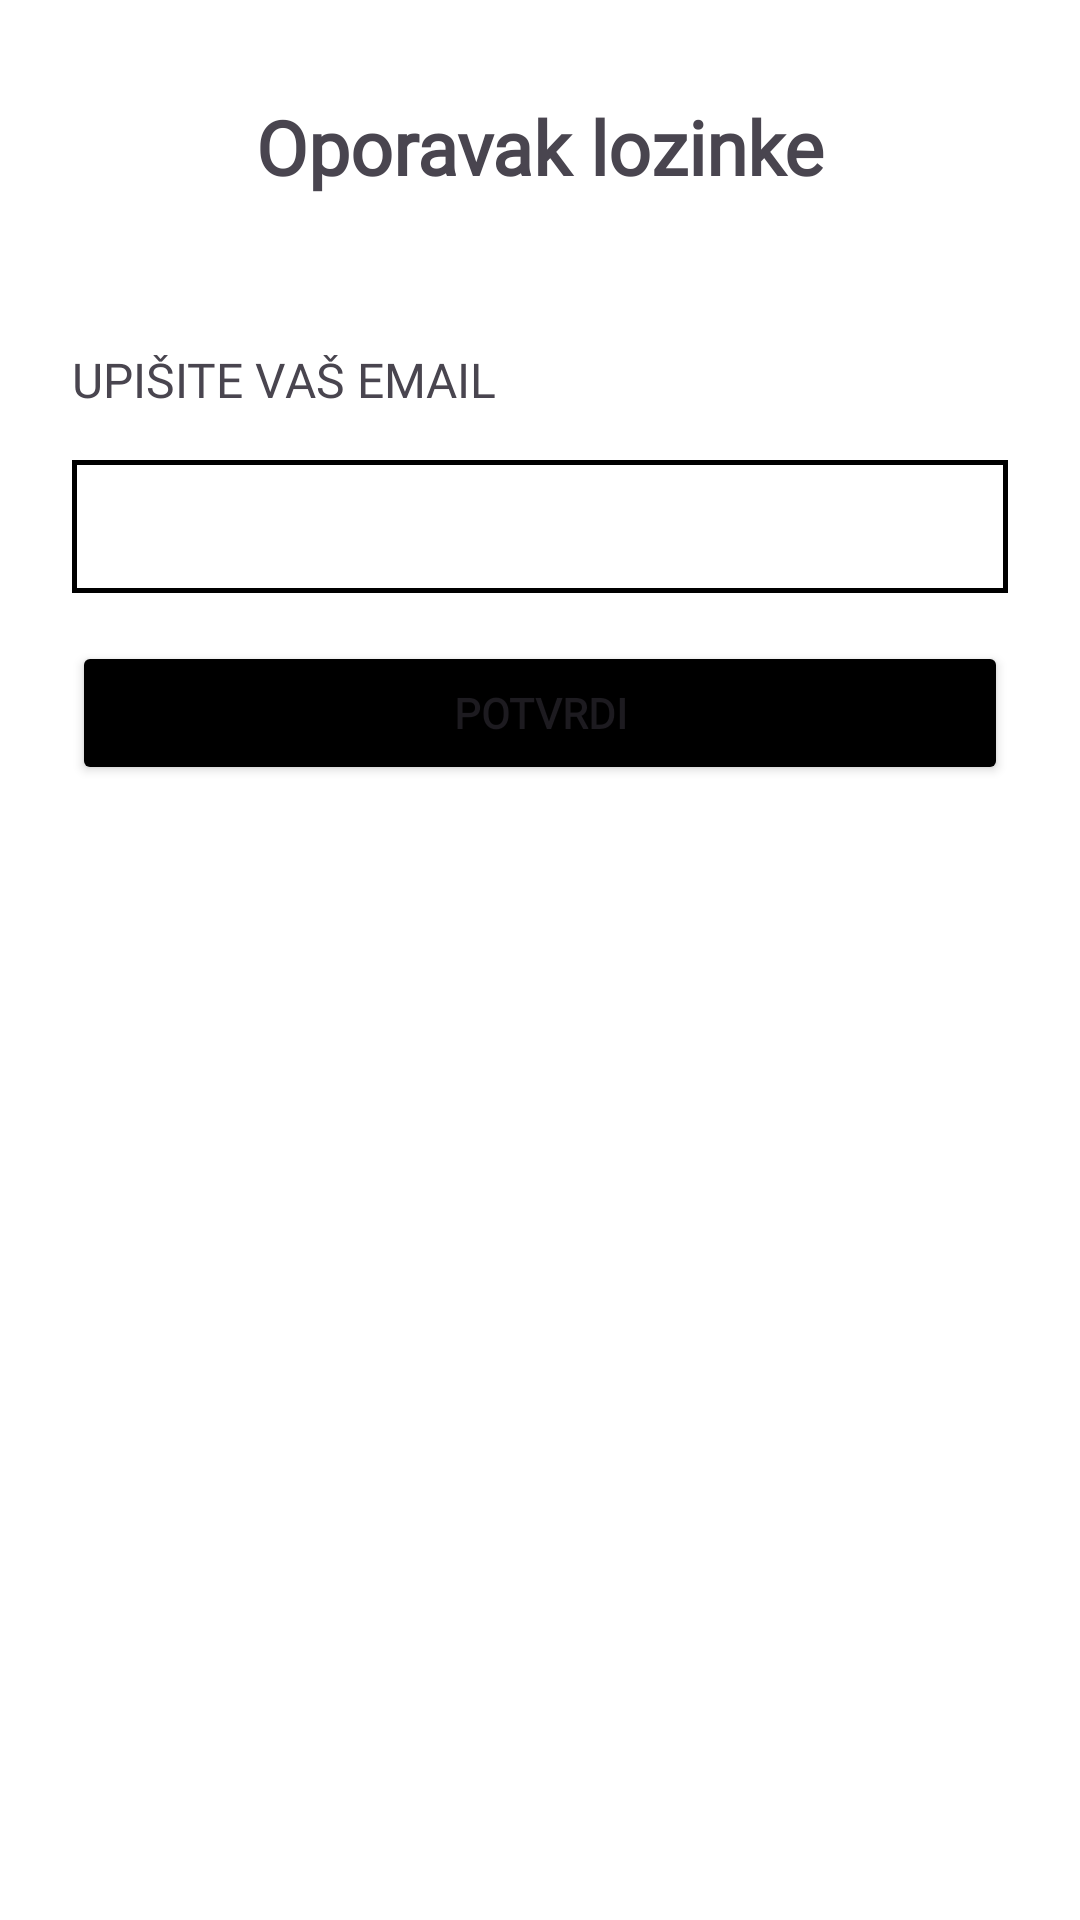

This screen was rendered from an Android layout file. Write that file and the resources it references.
<!-- AndroidManifest.xml: application theme Theme.MobileShopMobileApp -->
<!-- res/layout/reset_password.xml -->
<?xml version="1.0" encoding="utf-8"?>
<androidx.constraintlayout.widget.ConstraintLayout xmlns:android="http://schemas.android.com/apk/res/android"
    xmlns:app="http://schemas.android.com/apk/res-auto"
    xmlns:tools="http://schemas.android.com/tools"
    android:layout_width="match_parent"
    android:layout_height="match_parent">

    <TextView
        android:id="@+id/textView6"
        android:layout_width="wrap_content"
        android:layout_height="wrap_content"
        android:layout_marginTop="32dp"
        android:fontFamily="@font/lexend_deca"
        android:text="Oporavak lozinke"
        android:textSize="25dp"

        android:textStyle="bold"
        app:layout_constraintEnd_toEndOf="parent"
        app:layout_constraintStart_toStartOf="parent"
        app:layout_constraintTop_toTopOf="parent" />

    <TextView
        android:id="@+id/email"
        android:layout_width="wrap_content"
        android:layout_height="wrap_content"
        android:layout_marginStart="24dp"
        android:layout_marginTop="50dp"
        android:fontFamily="@font/lexend_deca"
        android:letterSpacing="0.0"
        android:text="UPIŠITE VAŠ EMAIL"
        android:textSize="16sp"
        app:layout_constraintStart_toStartOf="parent"
        app:layout_constraintTop_toBottomOf="@+id/textView6" />

    <EditText
        android:id="@+id/emailUser"
        android:layout_width="match_parent"
        android:layout_height="wrap_content"
        android:layout_marginStart="24dp"
        android:layout_marginTop="16dp"
        android:layout_marginEnd="24dp"
        android:background="@drawable/input"
        android:inputType="textEmailAddress"
        android:padding="10dp"
        app:layout_constraintEnd_toEndOf="parent"
        app:layout_constraintStart_toStartOf="parent"
        app:layout_constraintTop_toBottomOf="@+id/email" />

    <Button
        android:id="@+id/loginUser"
        android:layout_width="match_parent"
        android:layout_height="wrap_content"
        android:layout_marginStart="24dp"
        android:layout_marginTop="16dp"
        android:layout_marginEnd="24dp"
        android:backgroundTint="@color/black"
        android:fontFamily="@font/lexend_deca"
        android:onClick="confirmReset"

        android:padding="10dp"
        android:text="POTVRDI"
        android:textStyle="bold"
        app:cornerRadius="0dp"
        app:layout_constraintEnd_toEndOf="parent"
        app:layout_constraintStart_toStartOf="parent"
        app:layout_constraintTop_toBottomOf="@+id/emailUser" />


</androidx.constraintlayout.widget.ConstraintLayout>
<!-- resources referenced by this layout -->
<resources>
  <!-- drawable input (drawable) -->
  <?xml version="1.0" encoding="utf-8"?>
  <layer-list xmlns:android="http://schemas.android.com/apk/res/android">
      <item android:state_focused="true">
          <shape android:shape="rectangle">
              <solid android:color="@color/white"/>
  
              <stroke
                  android:width="1.5dp"
                  android:color="@color/black"
                  />
          </shape>
      </item>
      <item>
          <shape android:shape="rectangle">
              <solid android:color="@color/white"/>
  
              <stroke
                  android:width="1.5dp"
                  android:color="@color/black"
  
                  />
          </shape>
      </item>
  </layer-list>
  <style name="Theme.MobileShopMobileApp" parent="Base.Theme.MobileShopMobileApp" />
  <style name="Base.Theme.MobileShopMobileApp" parent="Theme.Material3.Light.NoActionBar">
          <item name="android:statusBarColor">@color/black</item>
          <item name="android:windowBackground">#fff</item>
      </style>
  <!-- not gathered from this repository: default colours our renderer supplied (Android Studio template values) -->
  <color name="black">#FF000000</color>
  <color name="white">#FFFFFFFF</color>
</resources>
